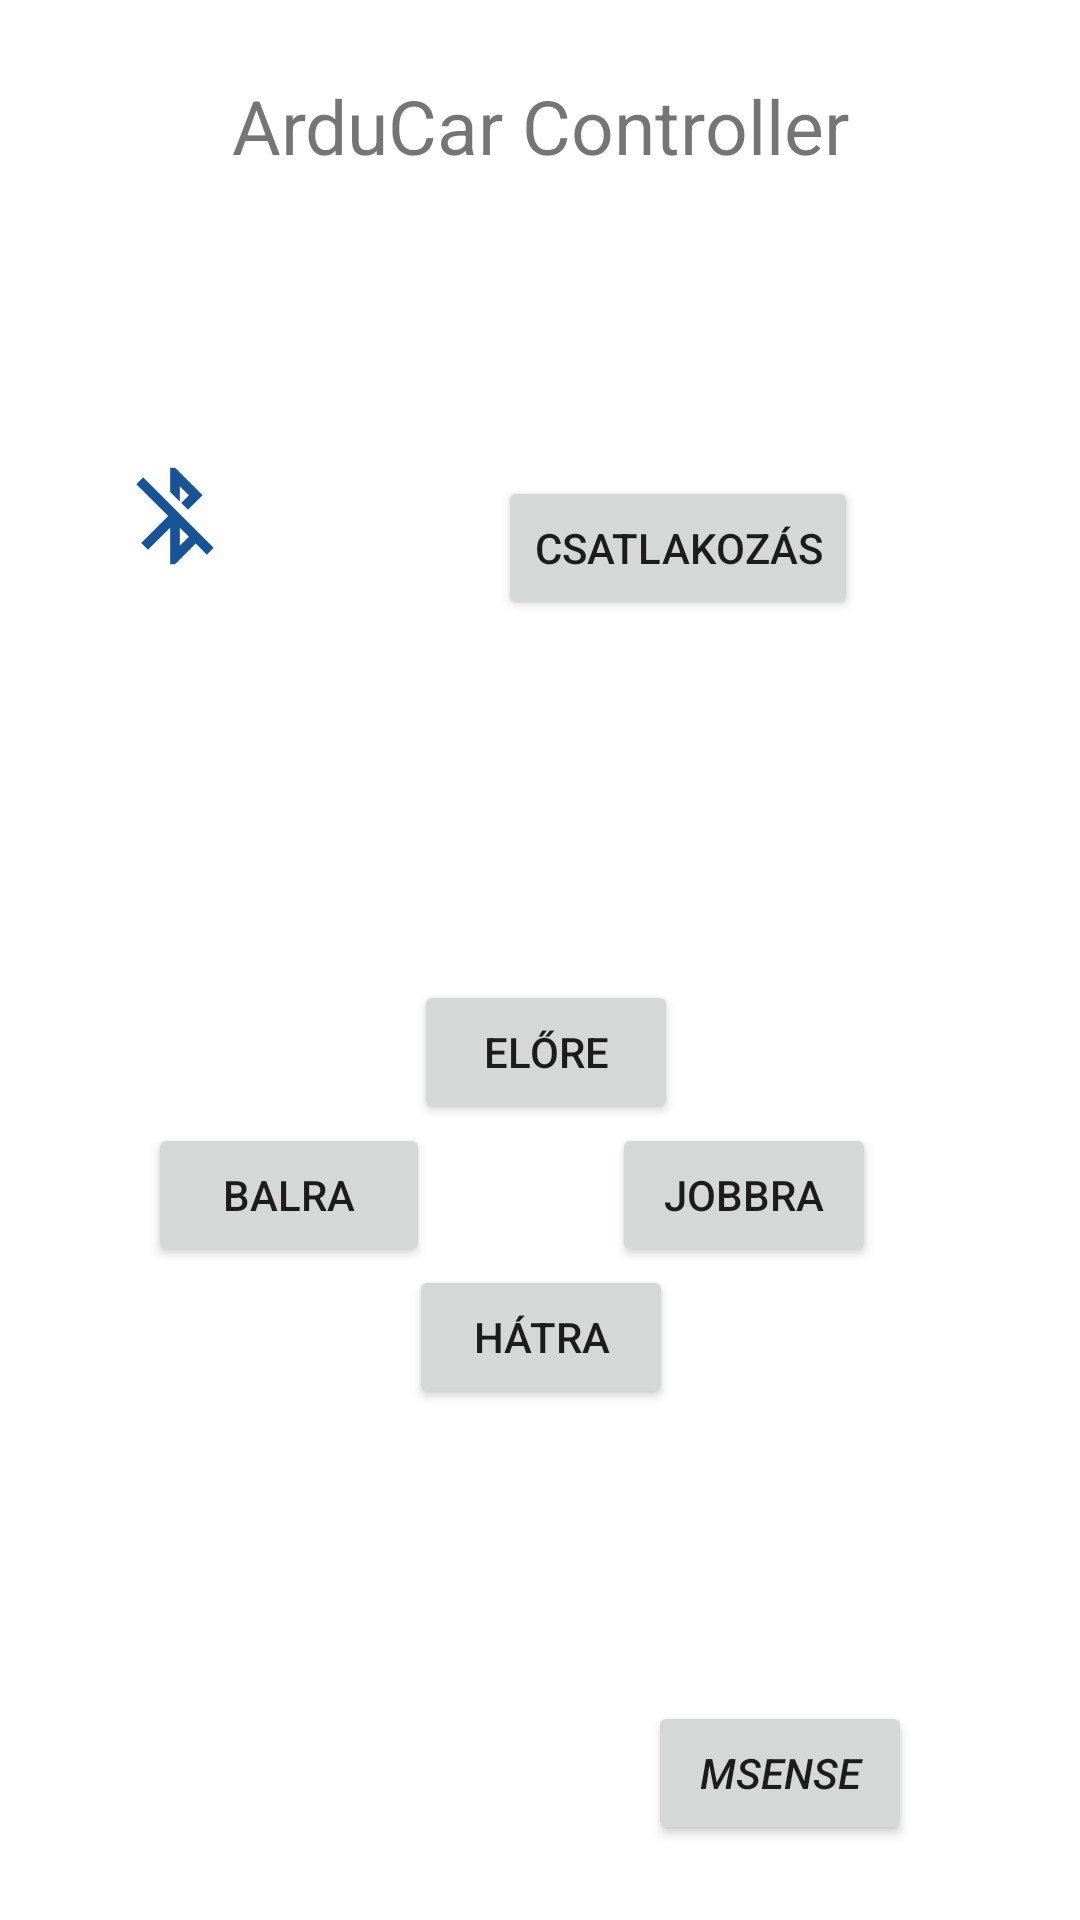

Here is an Android app screen rendered from its layout file. Give the layout XML and the strings, colors and styles it references.
<!-- AndroidManifest.xml: application theme Theme.ArduCarController -->
<!-- res/layout/activity_main.xml -->
<?xml version="1.0" encoding="utf-8"?>
<androidx.constraintlayout.widget.ConstraintLayout xmlns:android="http://schemas.android.com/apk/res/android"
    xmlns:app="http://schemas.android.com/apk/res-auto"
    xmlns:tools="http://schemas.android.com/tools"
    android:layout_width="match_parent"
    android:layout_height="match_parent"
    tools:context=".MainActivity">

    <TextView
        android:id="@+id/textView"
        android:layout_width="wrap_content"
        android:layout_height="wrap_content"
        android:layout_marginTop="25dp"
        android:text="ArduCar Controller"
        android:textSize="25sp"
        app:layout_constraintEnd_toEndOf="parent"
        app:layout_constraintStart_toStartOf="parent"
        app:layout_constraintTop_toTopOf="parent" />

    <Button
        android:id="@+id/connectBt"
        android:layout_width="wrap_content"
        android:layout_height="wrap_content"
        android:layout_marginTop="100dp"
        android:onClick="connectDevice"
        android:text="Csatlakozás"
        app:layout_constraintEnd_toEndOf="parent"
        app:layout_constraintStart_toEndOf="@+id/btImage"
        app:layout_constraintTop_toBottomOf="@+id/textView" />

    <Button
        android:id="@+id/moveForward"
        android:layout_width="wrap_content"
        android:layout_height="wrap_content"
        android:layout_marginTop="120dp"
        android:longClickable="true"
        android:text="Előre"
        app:layout_constraintEnd_toEndOf="parent"
        app:layout_constraintHorizontal_bias="0.507"
        app:layout_constraintStart_toStartOf="parent"
        app:layout_constraintTop_toBottomOf="@+id/connectBt" />

    <Button
        android:id="@+id/moveBackward"
        android:layout_width="wrap_content"
        android:layout_height="wrap_content"
        android:longClickable="true"
        android:text="Hátra"
        app:layout_constraintBottom_toBottomOf="parent"
        app:layout_constraintEnd_toEndOf="parent"
        app:layout_constraintHorizontal_bias="0.501"
        app:layout_constraintStart_toStartOf="parent"
        app:layout_constraintTop_toBottomOf="@+id/moveForward"
        app:layout_constraintVertical_bias="0.216" />

    <Button
        android:id="@+id/moveLeft"
        android:layout_width="94dp"
        android:layout_height="wrap_content"
        android:longClickable="true"
        android:text="Balra"
        app:layout_constraintBottom_toTopOf="@+id/moveBackward"
        app:layout_constraintEnd_toStartOf="@+id/moveRight"
        app:layout_constraintHorizontal_bias="0.448"
        app:layout_constraintStart_toStartOf="parent"
        app:layout_constraintTop_toBottomOf="@+id/moveForward"
        app:layout_constraintVertical_bias="0.395" />

    <Button
        android:id="@+id/moveRight"
        android:layout_width="wrap_content"
        android:layout_height="wrap_content"
        android:layout_marginEnd="68dp"
        android:longClickable="true"
        android:text="Jobbra"
        app:layout_constraintBottom_toTopOf="@+id/moveBackward"
        app:layout_constraintEnd_toEndOf="parent"
        app:layout_constraintTop_toBottomOf="@+id/moveForward"
        app:layout_constraintVertical_bias="0.395" />

    <ImageView
        android:id="@+id/btImage"
        android:layout_width="200px"
        android:layout_height="200px"
        android:layout_marginStart="25dp"
        android:layout_marginTop="80dp"
        app:layout_constraintStart_toStartOf="parent"
        app:layout_constraintTop_toBottomOf="@+id/textView"
        app:srcCompat="@drawable/ic_bt_off_foreground" />

    <TextView
        android:id="@+id/missingBlu"
        android:layout_width="wrap_content"
        android:layout_height="wrap_content"
        app:layout_constraintBottom_toTopOf="@+id/moveForward"
        app:layout_constraintEnd_toEndOf="parent"
        app:layout_constraintStart_toStartOf="parent"
        app:layout_constraintTop_toBottomOf="@+id/connectBt" />

    <Button
        android:id="@+id/mSense"
        android:layout_width="wrap_content"
        android:layout_height="wrap_content"
        android:layout_marginEnd="25dp"
        android:layout_marginBottom="25dp"
        android:onClick="mSenseLaunch"
        android:text="mSense"
        android:textStyle="italic"
        app:layout_constraintBottom_toBottomOf="parent"
        app:layout_constraintEnd_toEndOf="parent"
        app:layout_constraintHorizontal_bias="0.874"
        app:layout_constraintStart_toStartOf="parent" />

</androidx.constraintlayout.widget.ConstraintLayout>
<!-- resources referenced by this layout -->
<resources>
  <!-- drawable ic_bt_off_foreground (drawable) -->
  <vector xmlns:android="http://schemas.android.com/apk/res/android"
      android:width="108dp"
      android:height="108dp"
      android:viewportWidth="108"
      android:viewportHeight="108"
      android:tint="#185396">
    <group android:scaleX="2.61"
        android:scaleY="2.61"
        android:translateX="22.68"
        android:translateY="22.68">
      <path
          android:fillColor="@android:color/white"
          android:pathData="M13,5.83l1.88,1.88 -1.6,1.6 1.41,1.41 3.02,-3.02L12,2h-1v5.03l2,2v-3.2zM5.41,4L4,5.41 10.59,12 5,17.59 6.41,19 11,14.41V22h1l4.29,-4.29 2.3,2.29L20,18.59 5.41,4zM13,18.17v-3.76l1.88,1.88L13,18.17z"/>
    </group>
  </vector>
  <style name="Theme.ArduCarController" parent="Theme.MaterialComponents.DayNight.DarkActionBar">
          
          <item name="colorPrimary">@color/purple_500</item>
          <item name="colorPrimaryVariant">@color/purple_700</item>
          <item name="colorOnPrimary">@color/white</item>
          
          <item name="colorSecondary">@color/teal_200</item>
          <item name="colorSecondaryVariant">@color/teal_700</item>
          <item name="colorOnSecondary">@color/black</item>
          
          <item name="android:statusBarColor" tools:targetApi="l">?attr/colorPrimaryVariant</item>
          
      </style>
  <!-- not gathered from this repository: default colours our renderer supplied (Android Studio template values) -->
  <color name="purple_500">#FF6200EE</color>
  <color name="purple_700">#FF3700B3</color>
  <color name="teal_200">#FF03DAC5</color>
  <color name="teal_700">#FF018786</color>
  <color name="black">#FF000000</color>
  <color name="white">#FFFFFFFF</color>
</resources>
